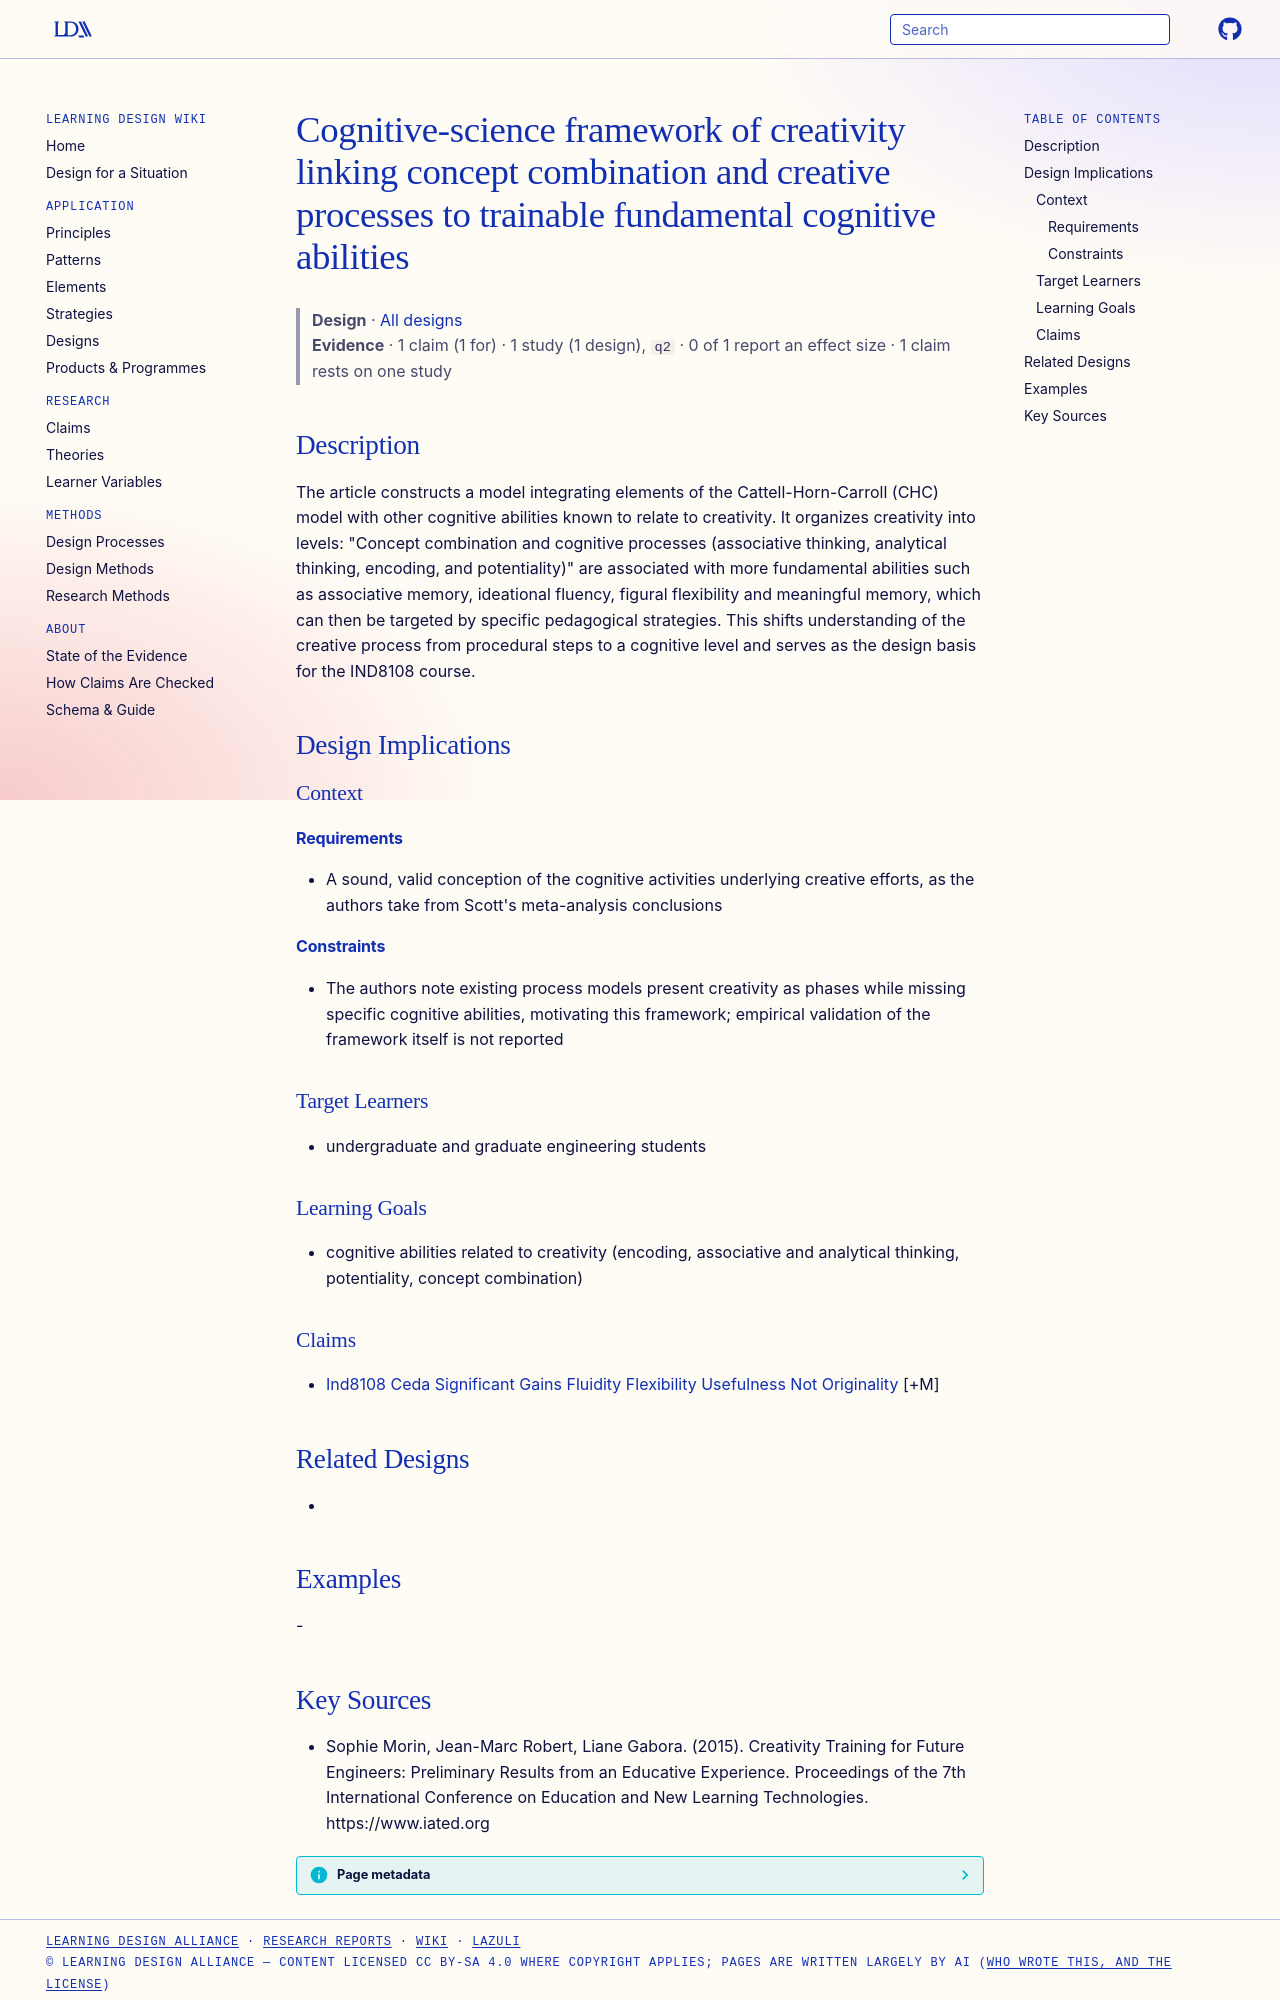

repository: Learning-Design-Alliance/learning-wiki · page: designs/cognitive-abilities-framework-for-creativity-training/index.html · generator: mkdocs

---
type: design
id: cognitive-abilities-framework-for-creativity-training
title: Cognitive-science framework of creativity linking concept combination and creative processes to trainable fundamental cognitive abilities
description: The article constructs a model integrating elements of the Cattell-Horn-Carroll (CHC) model with other cognitive abilities known to relate to creativity.
status: review
generated:
  by: "process:settle-candidates"
  at: 2026-11-17
sources:
  - id: sophie-morin-2015
    resource: "https://www.iated.org"
    title: "Sophie Morin, Jean-Marc Robert, Liane Gabora. (2015). Creativity Training for Future Engineers: Preliminary Results from an Educative Experience. Proceedings of the 7th International Conference on Education and New Learning Technologies. https://www.iated.org"
    author: Sophie Morin, Jean-Marc Robert, Liane Gabora
---

# Cognitive-science framework of creativity linking concept combination and creative processes to trainable fundamental cognitive abilities

> **Design** · [All designs](index.md)
> **Evidence** · 1 claim (1 for) · 1 study (1 design), `q2` · 0 of 1 report an effect size · 1 claim rests on one study

## Description
The article constructs a model integrating elements of the Cattell-Horn-Carroll (CHC) model with other cognitive abilities known to relate to creativity. It organizes creativity into levels: "Concept combination and cognitive processes (associative thinking, analytical thinking, encoding, and potentiality)" are associated with more fundamental abilities such as associative memory, ideational fluency, figural flexibility and meaningful memory, which can then be targeted by specific pedagogical strategies. This shifts understanding of the creative process from procedural steps to a cognitive level and serves as the design basis for the IND8108 course.

## Design Implications

### Context
#### Requirements
- A sound, valid conception of the cognitive activities underlying creative efforts, as the authors take from Scott's meta-analysis conclusions
#### Constraints
- The authors note existing process models present creativity as phases while missing specific cognitive abilities, motivating this framework; empirical validation of the framework itself is not reported

### Target Learners
- undergraduate and graduate engineering students

### Learning Goals
- cognitive abilities related to creativity (encoding, associative and analytical thinking, potentiality, concept combination)

### Claims
- [Ind8108 Ceda Significant Gains Fluidity Flexibility Usefulness Not Originality](../claims/ind8108-ceda-significant-gains-fluidity-flexibility-usefulness-not-originality.md) [+M]

## Related Designs
- 

## Examples
-
